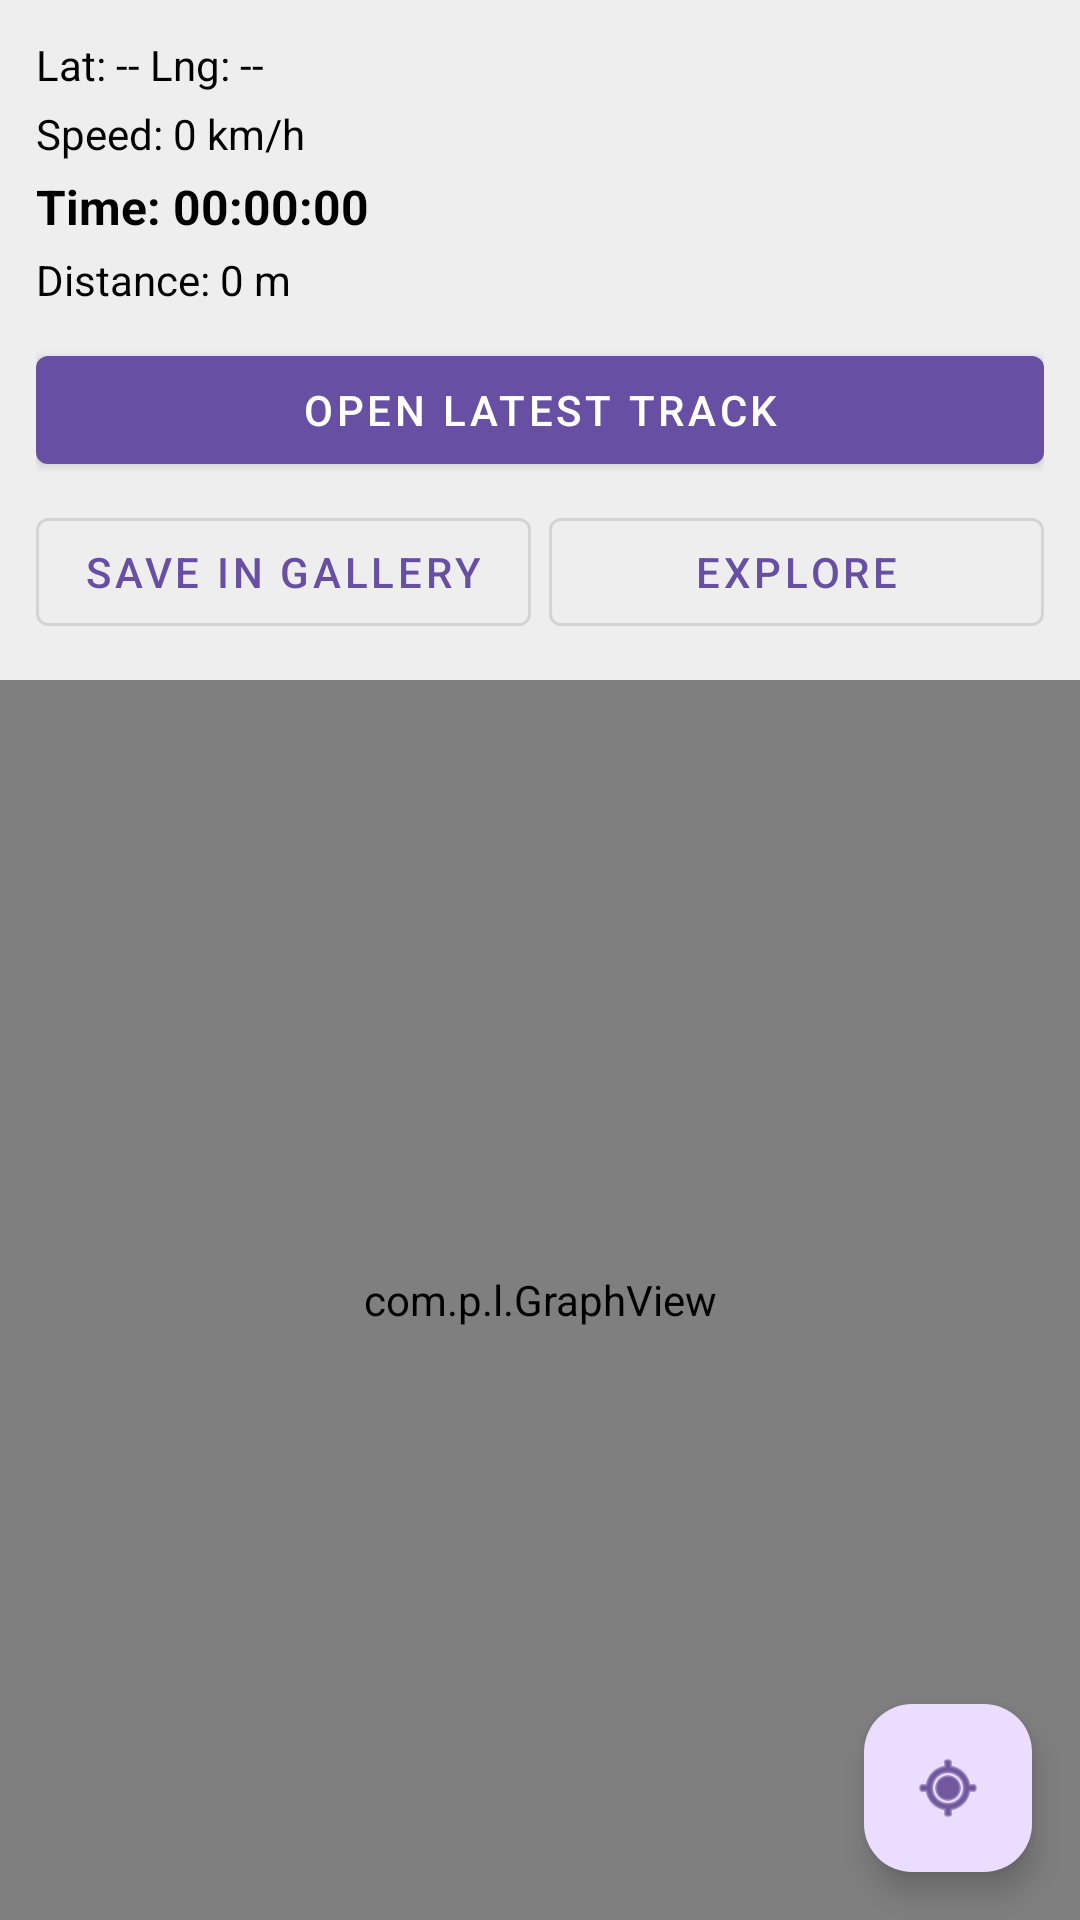

Produce the Android XML layout that renders to this screen, including the resource entries it uses.
<!-- AndroidManifest.xml: application theme Theme.LocalMap -->
<!-- res/layout/activity_main2.xml -->
<?xml version="1.0" encoding="utf-8"?>
<androidx.coordinatorlayout.widget.CoordinatorLayout
xmlns:android="http://schemas.android.com/apk/res/android"
xmlns:app="http://schemas.android.com/apk/res-auto"
android:layout_width="match_parent"
android:layout_height="match_parent">


<LinearLayout
android:layout_width="match_parent"
android:layout_height="match_parent"
android:orientation="vertical">


<ScrollView
android:layout_width="match_parent"
android:layout_height="wrap_content"
android:fillViewport="true">

<LinearLayout
android:layout_width="match_parent"
android:layout_height="wrap_content"
android:orientation="vertical"
android:padding="12dp"
android:background="@color/panelBackground">


<TextView
android:id="@+id/txtLatLng"
android:layout_width="match_parent"
android:layout_height="wrap_content"
android:text="@string/lat_lng"
android:textSize="14sp"
android:textColor="@color/textPrimary"/>


<TextView
android:id="@+id/txtSpeed"
android:layout_width="match_parent"
android:layout_height="wrap_content"
android:text="@string/speed"
android:textSize="14sp"
android:textColor="@color/textPrimary"
android:layout_marginTop="4dp"/>


<TextView
android:id="@+id/txtTime"
android:layout_width="wrap_content"
android:layout_height="wrap_content"
android:text="@string/time"
android:textSize="16sp"
android:textStyle="bold"
android:textColor="@color/textPrimary"
android:layout_marginTop="4dp"/>


<TextView
android:id="@+id/txtDistance"
android:layout_width="match_parent"
android:layout_height="wrap_content"
android:text="@string/distance"
android:textSize="14sp"
android:textColor="@color/textPrimary"
android:layout_marginTop="4dp"/>


<LinearLayout
android:layout_width="match_parent"
android:layout_height="wrap_content"
android:orientation="horizontal"
android:layout_marginTop="10dp">

<com.google.android.material.button.MaterialButton
android:id="@+id/openLastTrack"
style="@style/Widget.MaterialComponents.Button"


android:layout_width="0dp"
android:layout_height="wrap_content"
android:layout_weight="1"
android:text="Open Latest Track"/>
</LinearLayout>


<LinearLayout
android:layout_width="match_parent"
android:layout_height="wrap_content"
android:orientation="horizontal"
android:layout_marginTop="6dp">

<com.google.android.material.button.MaterialButton
android:id="@+id/saveImage"
style="@style/Widget.MaterialComponents.Button.OutlinedButton"

android:layout_width="0dp"
android:layout_height="wrap_content"
android:layout_weight="1"
android:text="save in gallery"/>

<com.google.android.material.button.MaterialButton
android:id="@+id/explore"
style="@style/Widget.MaterialComponents.Button.OutlinedButton"


android:layout_width="0dp"
android:layout_height="wrap_content"
android:layout_weight="1"
android:layout_marginStart="6dp"
android:text="@string/explore"/>
</LinearLayout>

</LinearLayout>
</ScrollView>


<com.p.l.GraphView
android:id="@+id/graphView"
android:layout_width="match_parent"
android:layout_height="0dp"
android:layout_weight="1"/>
</LinearLayout>


<com.google.android.material.floatingactionbutton.FloatingActionButton
android:id="@+id/fabLocation"
android:layout_width="wrap_content"
android:layout_height="wrap_content"
android:contentDescription="@string/my_location"
app:srcCompat="@android:drawable/ic_menu_mylocation"
android:layout_margin="16dp"
app:layout_anchor="@id/graphView"
app:layout_anchorGravity="bottom|end"/>

</androidx.coordinatorlayout.widget.CoordinatorLayout>
<!-- resources referenced by this layout -->
<resources>
  <color name="panelBackground">#EEEEEE</color>
  <color name="textPrimary">#000000</color>
  <string name="distance">Distance: 0 m</string>
  <string name="explore">Explore</string>
  <string name="lat_lng">Lat: --   Lng: --</string>
  <string name="my_location">My Location</string>
  <string name="speed">Speed: 0 km/h</string>
  <string name="time">Time: 00:00:00</string>
  <style name="Theme.LocalMap" parent="Base.Theme.LocalMap" />
  <style name="Base.Theme.LocalMap" parent="Theme.Material3.DayNight.NoActionBar">
          
          
      </style>
</resources>
